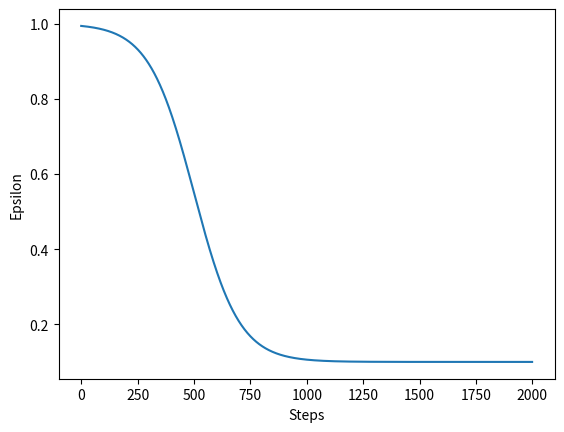

The matplotlib source for this figure:
import numpy as np
import matplotlib.pyplot as plt

class Epsilon:
    def __init__(self, max_steps, method='linear', epsilon_max=1.0, epsilon_min=0.1, factor=3):
        method = method.lower()
        if method == "constant":
            self._get_epsilon = self.constant
        elif method == "linear":
            self._get_epsilon = self.linear
        elif method == "exp":
            self._get_epsilon = self.exp
        elif method == "inverse_sigmoid":
            self._get_epsilon = self.inverse_sigmoid
        else:
            raise NotImplementedError(
                "method must be constant, linear, exp, or inverse_sigmoid"
            )

        self._max_steps = max_steps
        self._epsilon_min = max(0.0, epsilon_min)
        self._epsilon_max = min(1.0, epsilon_max)
        self._factor = factor

        self._step = 0

    def __call__(self, step):
        return self._get_epsilon(max(0, step))
    
    def constant(self, step):
        return self._epsilon_max

    def linear(self, step):
        return max(
            self._epsilon_min,
            self._epsilon_max
            - (self._epsilon_max - self._epsilon_min) * step / self._max_steps,
        )

    def exp(self, step):
        return self._epsilon_min + (self._epsilon_max - self._epsilon_min) * np.exp(
            -self._factor * step / self._max_steps
        )

    def inverse_sigmoid(self, step):
        return self._epsilon_min + (self._epsilon_max - self._epsilon_min) * (1 - 1 / (1 + np.exp(-self._factor / self._max_steps * (step - self._max_steps/2))))
    
    def step(self):
        self._step += 1
        return self._get_epsilon(self._step)
    
    def epsilon(self):
        return self._get_epsilon(self._step)

    def plot_epsilon(self, steps):
        plt.plot([self(x) for x in range(steps)])
        plt.xlabel("Steps")
        plt.ylabel("Epsilon")
        plt.savefig("fig.png")


if __name__ == "__main__":
    eps = Epsilon(1000, method="inverse_sigmoid", factor=10)
    eps.plot_epsilon(2000)